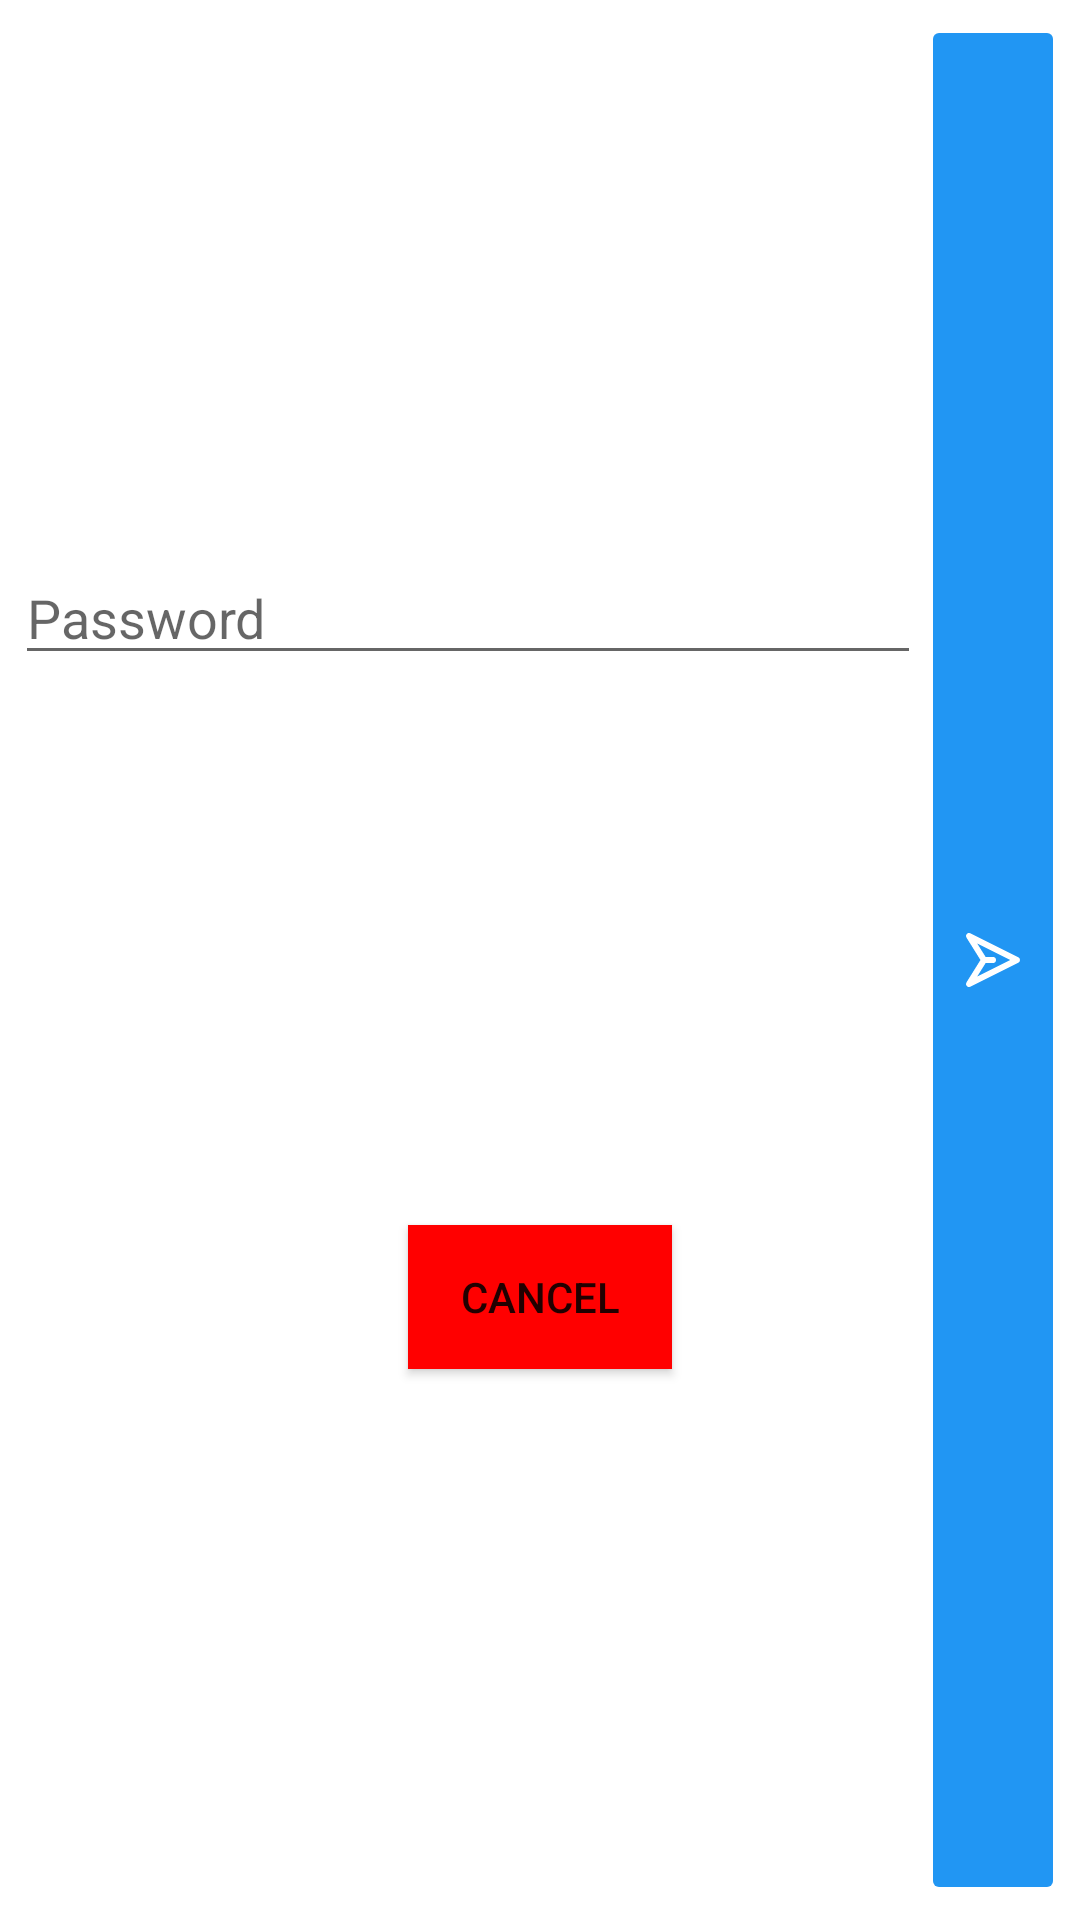

Produce the Android XML layout that renders to this screen, including the resource entries it uses.
<!-- AndroidManifest.xml: application theme Theme.ChatApp -->
<!-- res/layout/dialog_write_password.xml -->
<?xml version="1.0" encoding="utf-8"?>
<androidx.constraintlayout.widget.ConstraintLayout xmlns:android="http://schemas.android.com/apk/res/android"
    xmlns:app="http://schemas.android.com/apk/res-auto"
    android:layout_width="match_parent"
    android:layout_height="wrap_content"
    android:layout_margin="10dp"
    android:padding="5dp">

    <EditText
        android:id="@+id/password_field"
        android:hint="@string/password"
        android:layout_width="0dp"
        android:layout_height="wrap_content"
        android:inputType="textPassword"
        app:layout_constraintBottom_toTopOf="@id/cancel"
        app:layout_constraintStart_toStartOf="parent"
        app:layout_constraintTop_toTopOf="parent"
        app:layout_constraintEnd_toStartOf="@id/send_button"/>

    <ImageButton
        android:id="@+id/send_button"
        android:layout_width="wrap_content"
        android:layout_height="match_parent"
        android:backgroundTint="@color/blue"
        android:src="@drawable/ic_send_icon"
        app:layout_constraintBottom_toTopOf="@id/cancel"
        app:layout_constraintEnd_toEndOf="parent"
        app:layout_constraintStart_toEndOf="@id/password_field"
        app:layout_constraintTop_toTopOf="parent"/>

    <androidx.appcompat.widget.AppCompatButton
        android:id="@+id/cancel"
        android:text="@string/cancel"
        android:background="@color/red"
        android:layout_marginTop="5dp"
        app:layout_constraintStart_toStartOf="parent"
        app:layout_constraintEnd_toEndOf="parent"
        app:layout_constraintBottom_toBottomOf="parent"
        app:layout_constraintTop_toBottomOf="@id/password_field"
        android:layout_width="wrap_content"
        android:layout_height="wrap_content"/>
</androidx.constraintlayout.widget.ConstraintLayout>
<!-- resources referenced by this layout -->
<resources>
  <color name="blue">#2196F3</color>
  <color name="red">#FF0000</color>
  <!-- drawable ic_send_icon (drawable) -->
  <vector xmlns:android="http://schemas.android.com/apk/res/android"
      android:width="24dp"
      android:height="24dp"
      android:viewportWidth="24"
      android:viewportHeight="24">
    <path
        android:pathData="M20.447,11.105l-16,-8A1,1 0,0 0,3.152 4.53L7.82,12 3.152,19.47a1,1 0,0 0,1.3 1.425l16,-8a1,1 0,0 0,0 -1.79ZM6.731,17.517 L9.554,13H12a1,1 0,0 0,0 -2H9.554L6.731,6.483 17.764,12Z"
        android:fillColor="@color/white"/>
  </vector>
  <string name="cancel">Cancel</string>
  <string name="password">Password</string>
  <style name="Theme.ChatApp" parent="Theme.MaterialComponents.Light.NoActionBar">
          
  
  
  
          <item name="colorPrimary">@color/blue_3</item>
          <item name="colorPrimaryVariant">@color/blue_2</item>
          <item name="colorOnPrimary">@color/white</item>
          
          <item name="colorSecondary">@color/blue_3</item>
          <item name="colorSecondaryVariant">@color/blue_2</item>
          <item name="colorOnSecondary">@color/white</item>
          
          <item name="android:statusBarColor" tools:targetApi="l">?attr/colorPrimaryVariant</item>
          
  
          <item name="android:forceDarkAllowed" tools:targetApi="q">false</item>
  
  
      </style>
  <color name="white">#FFFFFFFF</color>
  <color name="blue_3">#3E79A8</color>
  <color name="blue_2">#165B93</color>
</resources>
